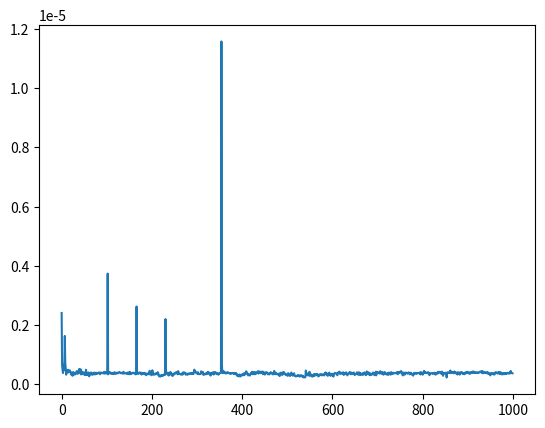

The matplotlib source for this figure:
import time
import matplotlib.pyplot as plt

global duration
duration = []

class CBRN:
    def __init__(self, seed):
        self.counter = seed

    def random(self):
        beforeZufall = time.perf_counter()

        self.counter = (self.counter * 1103515245 + 12345) % (2**31)

        afterZufall = time.perf_counter()
        duration.append(afterZufall-beforeZufall)

        return self.counter


# Example usage to generate and print 1000 random integers
cbrn = CBRN(1234)  # Initialize with seed value
random_numbers = []  # Empty list to store random numbers

vorTausend = time.perf_counter()
print("Before 1000 = ", vorTausend)

for _ in range(1000):
    random_number = cbrn.random()
    random_numbers.append(random_number)

nachTausend = time.perf_counter()
print("After 1000 = ", nachTausend)
print("Time for 1000 = " + str(nachTausend - vorTausend))

for number in random_numbers:
        print(number)

plt.plot(duration)
plt.show()